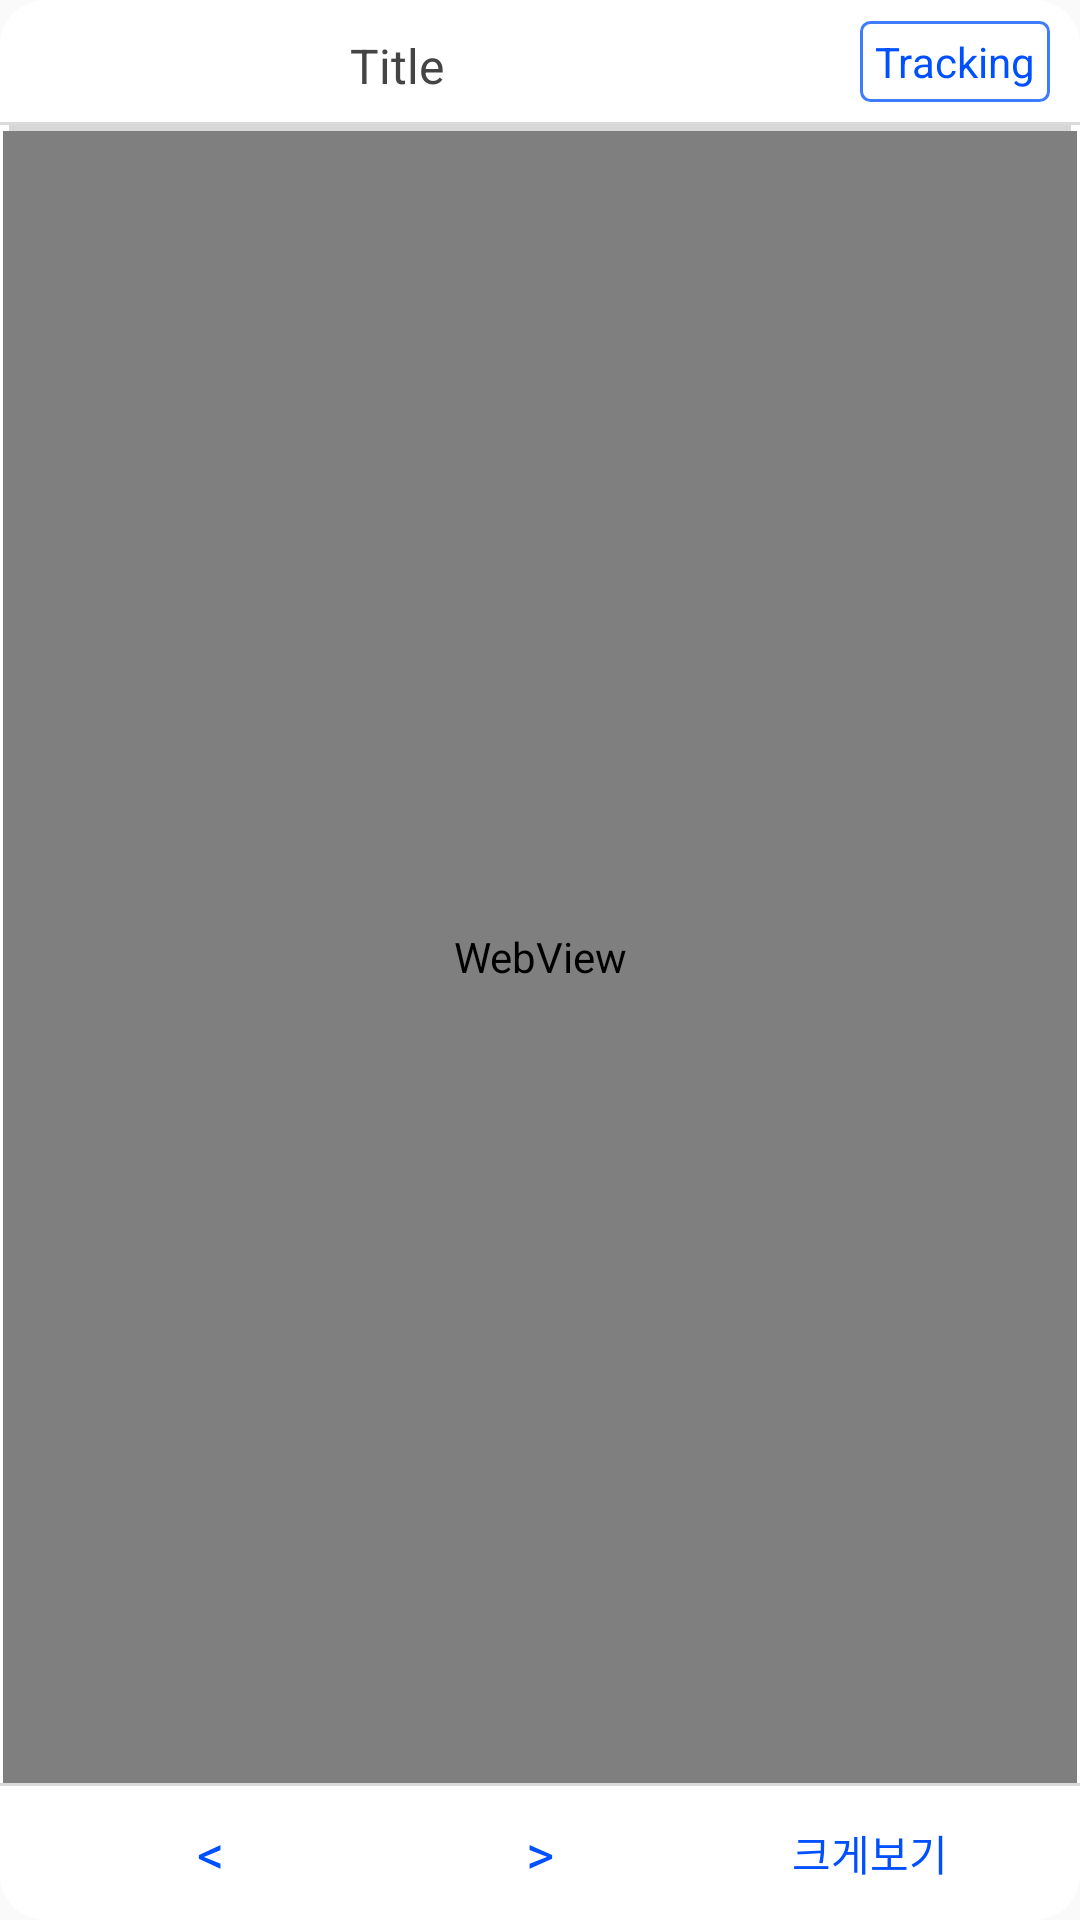

Layout XML and referenced resources for this Android screen:
<!-- AndroidManifest.xml: application theme AppTheme -->
<!-- res/layout/activity_popup_webbiew.xml -->
<?xml version="1.0" encoding="utf-8"?>
<LinearLayout xmlns:android="http://schemas.android.com/apk/res/android"
    xmlns:tools="http://schemas.android.com/tools"
    tools:context=".PopupWebViewActivity"
    android:layout_width="match_parent"
    android:layout_height="match_parent"
    android:orientation="vertical"
    android:background="@drawable/rounded_corner_webbiew">

    <RelativeLayout
        android:layout_width="match_parent"
        android:layout_height="match_parent"
        android:background="#00FFFFFF">

        <RelativeLayout
            android:id="@+id/ll_title"
            android:layout_width="match_parent"
            android:layout_height="wrap_content"
            android:layout_alignParentTop="true"
            android:layout_marginTop="3dp"
            android:layout_marginLeft="10dp"
            android:layout_marginRight="10dp"
            android:paddingLeft="0dp"
            android:paddingRight="0dp"
            android:paddingTop="4dp"
            android:paddingBottom="4dp">
            <TextView
                android:id="@+id/tv_tracking_enable"
                android:layout_width="wrap_content"
                android:layout_height="wrap_content"
                android:layout_alignParentRight="true"
                android:paddingTop="4dp"
                android:paddingBottom="4dp"
                android:paddingLeft="5dp"
                android:paddingRight="5dp"
                android:text="@string/tracking"
                android:textColor="@color/menuTextColorEnable"
                android:background="@drawable/rounded_corner_menu_enable"/>

            <TextView
                android:id="@+id/tv_tracking_disable"
                android:layout_width="wrap_content"
                android:layout_height="wrap_content"
                android:layout_alignParentRight="true"
                android:layout_toLeftOf="@id/tv_tracking_enable"
                android:paddingTop="4dp"
                android:paddingBottom="4dp"
                android:paddingLeft="5dp"
                android:paddingRight="5dp"
                android:text="@string/now_tracking"
                android:textColor="@color/menuTextColorDisable"
                android:visibility="invisible"
                android:background="@drawable/rounded_corner_menu_disable"/>

            <TextView
                android:id="@+id/tv_title"
                android:layout_width="match_parent"
                android:layout_height="wrap_content"
                android:layout_gravity="center_horizontal"
                android:layout_toLeftOf="@id/tv_tracking_disable"
                android:paddingTop="4dp"
                android:paddingBottom="4dp"
                android:gravity="center"
                android:singleLine="true"
                android:ellipsize="end"
                android:text="Title"
                style="@style/BPA.TitleText.Large"/>
        </RelativeLayout>

        <View
            android:id="@+id/menu_separator1"
            android:layout_width="match_parent"
            android:layout_height="1dip"
            android:layout_below="@id/ll_title"
            android:background="#FFDADADA" />

        <ProgressBar
            android:id="@+id/progress"
            android:layout_width="match_parent"
            android:layout_height="2dp"
            android:layout_below="@id/menu_separator1"
            android:max="100"
            android:paddingLeft="3dp"
            android:paddingRight="3dp"
            style="?android:attr/progressBarStyleHorizontal"/>

        <LinearLayout
            android:id="@+id/ll_menu"
            android:layout_width="match_parent"
            android:layout_height="wrap_content"
            android:layout_marginLeft="15dp"
            android:layout_marginRight="15dp"
            android:layout_gravity="bottom"
            android:layout_alignParentBottom="true"
            android:orientation="horizontal">
            <TextView
                android:id="@+id/tv_browser_back"
                android:layout_width="match_parent"
                android:layout_height="wrap_content"
                android:layout_gravity="center"
                android:layout_weight="1"
                android:text="&lt;"
                style="@style/BPA.MenuText.Large"/>

            <TextView
                android:id="@+id/tv_browser_forward"
                android:layout_width="match_parent"
                android:layout_height="wrap_content"
                android:layout_gravity="center"
                android:layout_weight="1"
                android:text="&gt;"
                style="@style/BPA.MenuText.Large"/>

            <TextView
                android:id="@+id/tv_launch_browser"
                android:layout_width="match_parent"
                android:layout_height="wrap_content"
                android:layout_gravity="center"
                android:layout_weight="1"
                android:text="크게보기"
                style="@style/BPA.MenuText.Mid"/>
        </LinearLayout>

        <View
            android:id="@+id/menu_separator2"
            android:layout_width="match_parent"
            android:layout_height="1dip"
            android:layout_above="@id/ll_menu"
            android:background="#FFDADADA" />

        <LinearLayout
            android:layout_width="match_parent"
            android:layout_height="match_parent"
            android:layout_below="@id/progress"
            android:layout_above="@id/menu_separator2"
            android:paddingLeft="1dp"
            android:paddingRight="1dp"
            android:orientation="vertical"
            android:background="@android:color/white">
            <WebView
                android:id="@+id/webview"
                android:layout_width="match_parent"
                android:layout_height="match_parent"/>
        </LinearLayout>

    </RelativeLayout>

</LinearLayout>
<!-- resources referenced by this layout -->
<resources>
  <color name="menuTextColorDisable">#FF888888</color>
  <color name="menuTextColorEnable">#FF0050FF</color>
  <!-- drawable rounded_corner_menu_disable (drawable) -->
  <?xml version="1.0" encoding="UTF-8"?>
  <shape xmlns:android="http://schemas.android.com/apk/res/android">
      <solid android:color="#00FFFFFF"/>
      <stroke android:width="1dp" android:color="#FF888888" />
      <corners android:radius="3dip"/>
      <padding android:left="0dp" android:top="0dp" android:right="0dp" android:bottom="0dp" />
  </shape>
  <!-- drawable rounded_corner_menu_enable (drawable) -->
  <?xml version="1.0" encoding="UTF-8"?>
  <shape xmlns:android="http://schemas.android.com/apk/res/android">
      <solid android:color="#00FFFFFF"/>
      <stroke android:width="1dp" android:color="#C00050FF" />
      <corners android:radius="3dip"/>
      <padding android:left="0dp" android:top="0dp" android:right="0dp" android:bottom="0dp" />
  </shape>
  <!-- drawable rounded_corner_webbiew (drawable) -->
  <?xml version="1.0" encoding="UTF-8"?>
  <shape xmlns:android="http://schemas.android.com/apk/res/android">
      <solid android:color="#FFFFFF"/>
      <corners android:radius="15dip"/>
      <padding android:left="0dp" android:top="0dp" android:right="0dp" android:bottom="0dp" />
  </shape>
  <string name="now_tracking">Now Tracking</string>
  <string name="tracking">Tracking</string>
  <style name="BPA.MenuText.Large" parent="BPA.MenuText">
          <item name="android:textSize">18sp</item>
          <item name="android:paddingTop">10dp</item>
          <item name="android:paddingBottom">10dp</item>
          <item name="android:gravity">center</item>
      </style>
  <style name="BPA.MenuText.Mid" parent="BPA.MenuText">
          <item name="android:textSize">14sp</item>
          <item name="android:paddingTop">12dp</item>
          <item name="android:paddingBottom">12dp</item>
          <item name="android:gravity">center</item>
      </style>
  <style name="BPA.TitleText.Large" parent="BPA.TitleText">
          <item name="android:textSize">16sp</item>
      </style>
  <style name="AppTheme" parent="Theme.AppCompat.Light.DarkActionBar">
          
          <item name="colorPrimary">@color/colorPrimary</item>
          <item name="colorPrimaryDark">@color/colorPrimaryDark</item>
          <item name="colorAccent">@color/colorAccent</item>
      </style>
  <style name="BPA.MenuText">
          <item name="android:layout_width">wrap_content</item>
          <item name="android:layout_height">wrap_content</item>
          <item name="android:textColor">@color/menuTextColorEnable</item>
      </style>
  <style name="BPA.TitleText">
          <item name="android:textColor">@color/titleTextColor</item>
      </style>
  <color name="colorPrimary">#3F51B5</color>
  <color name="colorPrimaryDark">#303F9F</color>
  <color name="colorAccent">#FF4081</color>
  <color name="titleTextColor">#FF444444</color>
</resources>
